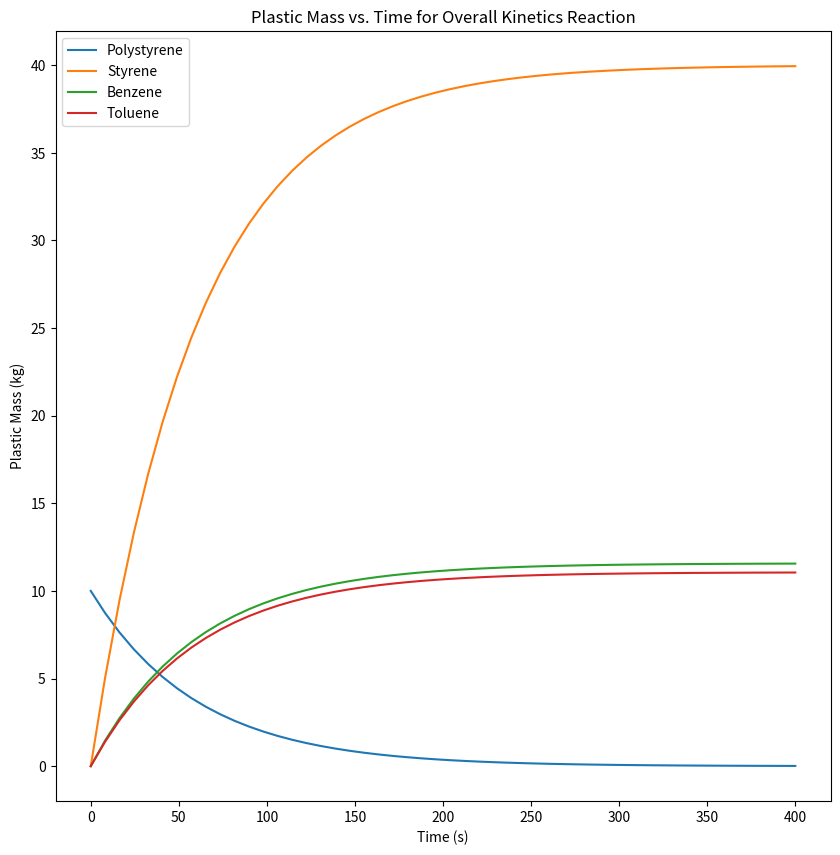

Python code for this plot:
#!/usr/bin/env python
# coding: utf-8

# In[1]:


import numpy as np
import matplotlib.pyplot as plt
from scipy.integrate import odeint
import math


# The three reactions to be simulated:
# 
# Polystyrene -> Styrene
# 
# Polystyrene -> Toluene
# 
# Polystyrene -> Ethylbenzene (Benzene)
# 
# Brian Lejeune/Prof. West

# In[2]:


#Polystyrene Properties

PS_MW = 311600
PS_Polydisperity = 2.39
PS_Density = 1030 #kg/m^3
PS_HeatVal = 49 #MJ/kg

#Source Paper Reactor Properties

Rctr_Pressure = 10^(-1) #Pa
Rctr_TempLow = 613 #K
Rctr_TempHigh = 663 #K
Rctr_HeatRate1 = 3.33E-2
Rctr_HeatRate2 = 8.03E-2
Rctr_HeatRate3 = 1.67E-1

Rctr_Ht = 0.34 #m
Rctr_Hc = 0.205 #m
Rctr_gam = 28
Rctr_Dc = 0.123 #m
Rctr_Di = 0.02 #m
Rctr_Do = 0.01 #m

#Our Reactor Properties
Pyrocycle_T = 723.15 #K

#Kinetic Properties

# From microreactor
PS_Ea = 83 #kJ/mol
PS_ko = 1.82E4 #s^-1

# From the spouted bed reactor
PS_Ea = 123 #kJ/mol
PS_ko = 1.27e7 # s^-1


Sty_Ea = 123 #kJ/mol
Sty_ko = 5.08E7 #s^-1
Sty_mass = 104.15 # g/mol

Met_Ea = 126 #kJ/mol
Met_ko = 2.1E7 #s^-1
Met_mass = 16.04 # g/mol

Ben_Ea = 123 #kJ/mol
Ben_ko = 1.47E7 #s^-1
Ben_mass = 78.11 # g/mol

Tol_Ea = 122 #kJ/mol
Tol_ko = 1.19E7 #s^-1
Tol_mass = 92.14 # g/mol

#Constants
R = 8.314E-3 #kJ/K*mol


# In[3]:


#Reaction Rate Calculations for Individual Products

def PSReaction(PS):
    k = PS_ko * math.exp(-1 * PS_Ea/(R * Pyrocycle_T))
    return k * PS

def StyReaction(PS):
    k = Sty_ko * math.exp(-1 * Sty_Ea/(R * Pyrocycle_T))
    return k * PS

def MetReaction(PS):
    k = Met_ko * math.exp(-1 * Met_Ea/(R * Pyrocycle_T))
    return k * PS

def BenReaction(PS):
    k = Ben_ko * math.exp(-1 * Ben_Ea/(R * Pyrocycle_T))
    return k * PS

def TolReaction(PS):
    k = Tol_ko * math.exp(-1 * Tol_Ea/(R * Pyrocycle_T))
    return k * PS


# In[4]:


T = Pyrocycle_T
Sty_ko * math.exp(-1*Sty_Ea/(R*T))


# In[5]:


StyReaction(1)


# In[6]:


BenReaction(1)


# In[7]:


#Reaction Kinetics for Overall Reaction

def TotalReaction(C_array, t):
    PS = C_array[0]
    
    #Establishing Reaction Rates from initial PS feed
    Sty_r = StyReaction(PS)
    #Met_r = MetReaction(PS)
    Ben_r = BenReaction(PS)
    Tol_r = TolReaction(PS)
    
    #Obtaining Rate of Generation for each species
    
    # dPSdt = -1 * (Sty_r + Ben_r + Tol_r)
    dPSdt = -1 * PSReaction(PS)
    dStydt = Sty_r
    #dMetdt = Met_r
    dBendt = Ben_r
    dToldt = Tol_r
    
    return [dPSdt, dStydt, dBendt, dToldt]


# In[8]:


#Integrating Overall Reaction

W_initial = [10, 0, 0, 0]
t_interval = np.linspace(0, 400)

Y_out_PS = odeint(TotalReaction, W_initial, t_interval)


# In[9]:


Y_out_PS


# In[10]:


#Plotting the Concentrations of the Reactant and Products
fig, ax = plt.subplots(figsize=(10,10))
ax.plot(t_interval, Y_out_PS)
ax.legend(['Polystyrene', 'Styrene', 'Benzene', 'Toluene'])
ax.set_ylabel('Plastic Mass (kg)')
ax.set_xlabel('Time (s)')
ax.set_title('Plastic Mass vs. Time for Overall Kinetics Reaction')


# In[ ]:




